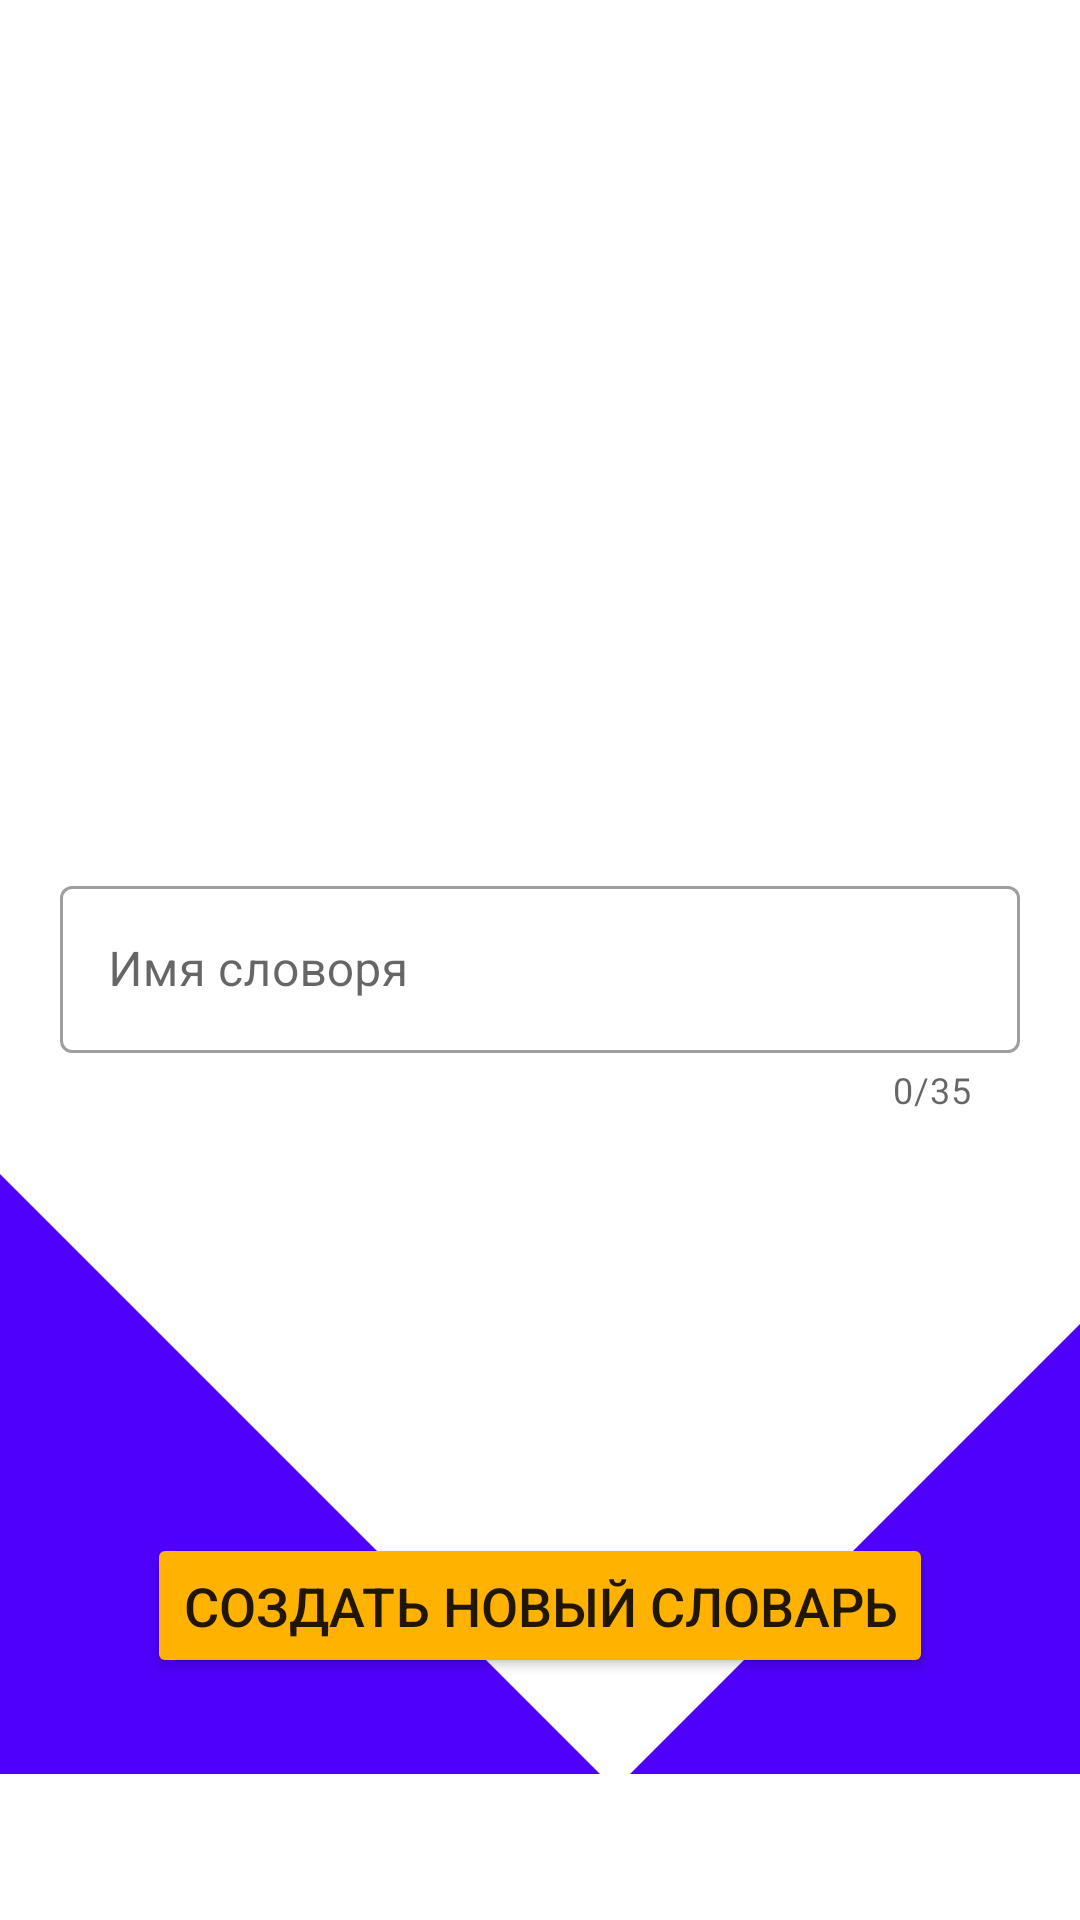

Reconstruct the res/layout file that produces this screen, plus the resources it refers to.
<!-- AndroidManifest.xml: application theme Theme.MyWords -->
<!-- res/layout/bottom_sheet_add_new_dictionary.xml -->
<?xml version="1.0" encoding="utf-8"?>
<LinearLayout xmlns:android="http://schemas.android.com/apk/res/android"
    xmlns:app="http://schemas.android.com/apk/res-auto"
    xmlns:tools="http://schemas.android.com/tools"
    android:layout_width="match_parent"
    android:layout_height="wrap_content"
    android:orientation="vertical">


    <LinearLayout
        android:id="@+id/linearLayout2"
        android:layout_width="match_parent"
        android:layout_height="wrap_content"
        android:orientation="vertical">


        <ImageView
            android:id="@+id/new_image_new_dictionary"
            android:layout_width="match_parent"
            android:layout_height="250dp"
            android:layout_marginHorizontal="20dp"
            android:layout_marginTop="20dp"
            app:srcCompat="@drawable/ic_photo_standard" />

        <com.google.android.material.textfield.TextInputLayout
            style="@style/Widget.MaterialComponents.TextInputLayout.OutlinedBox"
            android:layout_width="match_parent"
            android:layout_height="wrap_content"
            android:layout_margin="20dp"
            android:hint="@string/name_dictionary"
            app:counterEnabled="true"
            app:counterMaxLength="35"
            app:startIconDrawable="@drawable/ic_edit">

            <com.google.android.material.textfield.TextInputEditText
                android:id="@+id/new_name_new_dictionary"
                android:layout_width="match_parent"
                android:layout_height="wrap_content"
                android:maxLength="35" />
        </com.google.android.material.textfield.TextInputLayout>

    </LinearLayout>

    <FrameLayout
        android:layout_width="match_parent"
        android:layout_height="wrap_content">

        <ImageView
            android:layout_width="150dp"
            android:layout_height="150dp"
            android:layout_gravity="bottom|end"
            android:rotationX="180"
            android:rotationY="-180"
            app:srcCompat="@drawable/ic_triangle" />

        <ImageView
            android:layout_width="200dp"
            android:layout_height="200dp"
            android:layout_gravity="bottom"
            android:rotationX="180"
            app:srcCompat="@drawable/ic_triangle" />

        <Button
            android:id="@+id/b_add_new_dictionary"
            android:layout_width="wrap_content"
            android:layout_height="wrap_content"
            android:layout_gravity="bottom|center_horizontal"
            android:layout_marginHorizontal="20dp"
            android:layout_marginBottom="32dp"
            android:backgroundTint="@color/orange"
            android:padding="12dp"
            android:text="@string/create_new_dictionary"
            android:textSize="18sp"
            app:cornerRadius="50dp" />
    </FrameLayout>


</LinearLayout>
<!-- resources referenced by this layout -->
<resources>
  <color name="orange">#FFB300</color>
  <!-- drawable ic_triangle (drawable) -->
  <?xml version="1.0" encoding="utf-8"?>
  <vector xmlns:android="http://schemas.android.com/apk/res/android"
      android:width="24dp"
      android:height="24dp"
      android:viewportWidth="24.0"
      android:viewportHeight="24.0">
      <path
          android:pathData="M0,0 L24,0 L0,24 z"
          android:fillColor="@color/purple_700"/>
  </vector>
  <string name="create_new_dictionary">Создать новый словарь</string>
  <string name="name_dictionary">Имя словоря</string>
  <style name="Theme.MyWords" parent="Theme.MaterialComponents.Light.NoActionBar">
          <item name="colorPrimary">@color/purple_500</item>
  
          <item name="colorPrimaryDark">@color/purple_700</item>
  
          <item name="colorAccent">@color/teal_700</item>
  
      </style>
  <color name="purple_700">#4F00FA</color>
  <color name="purple_500">#4848FF</color>
  <color name="teal_700">#FF018786</color>
</resources>
